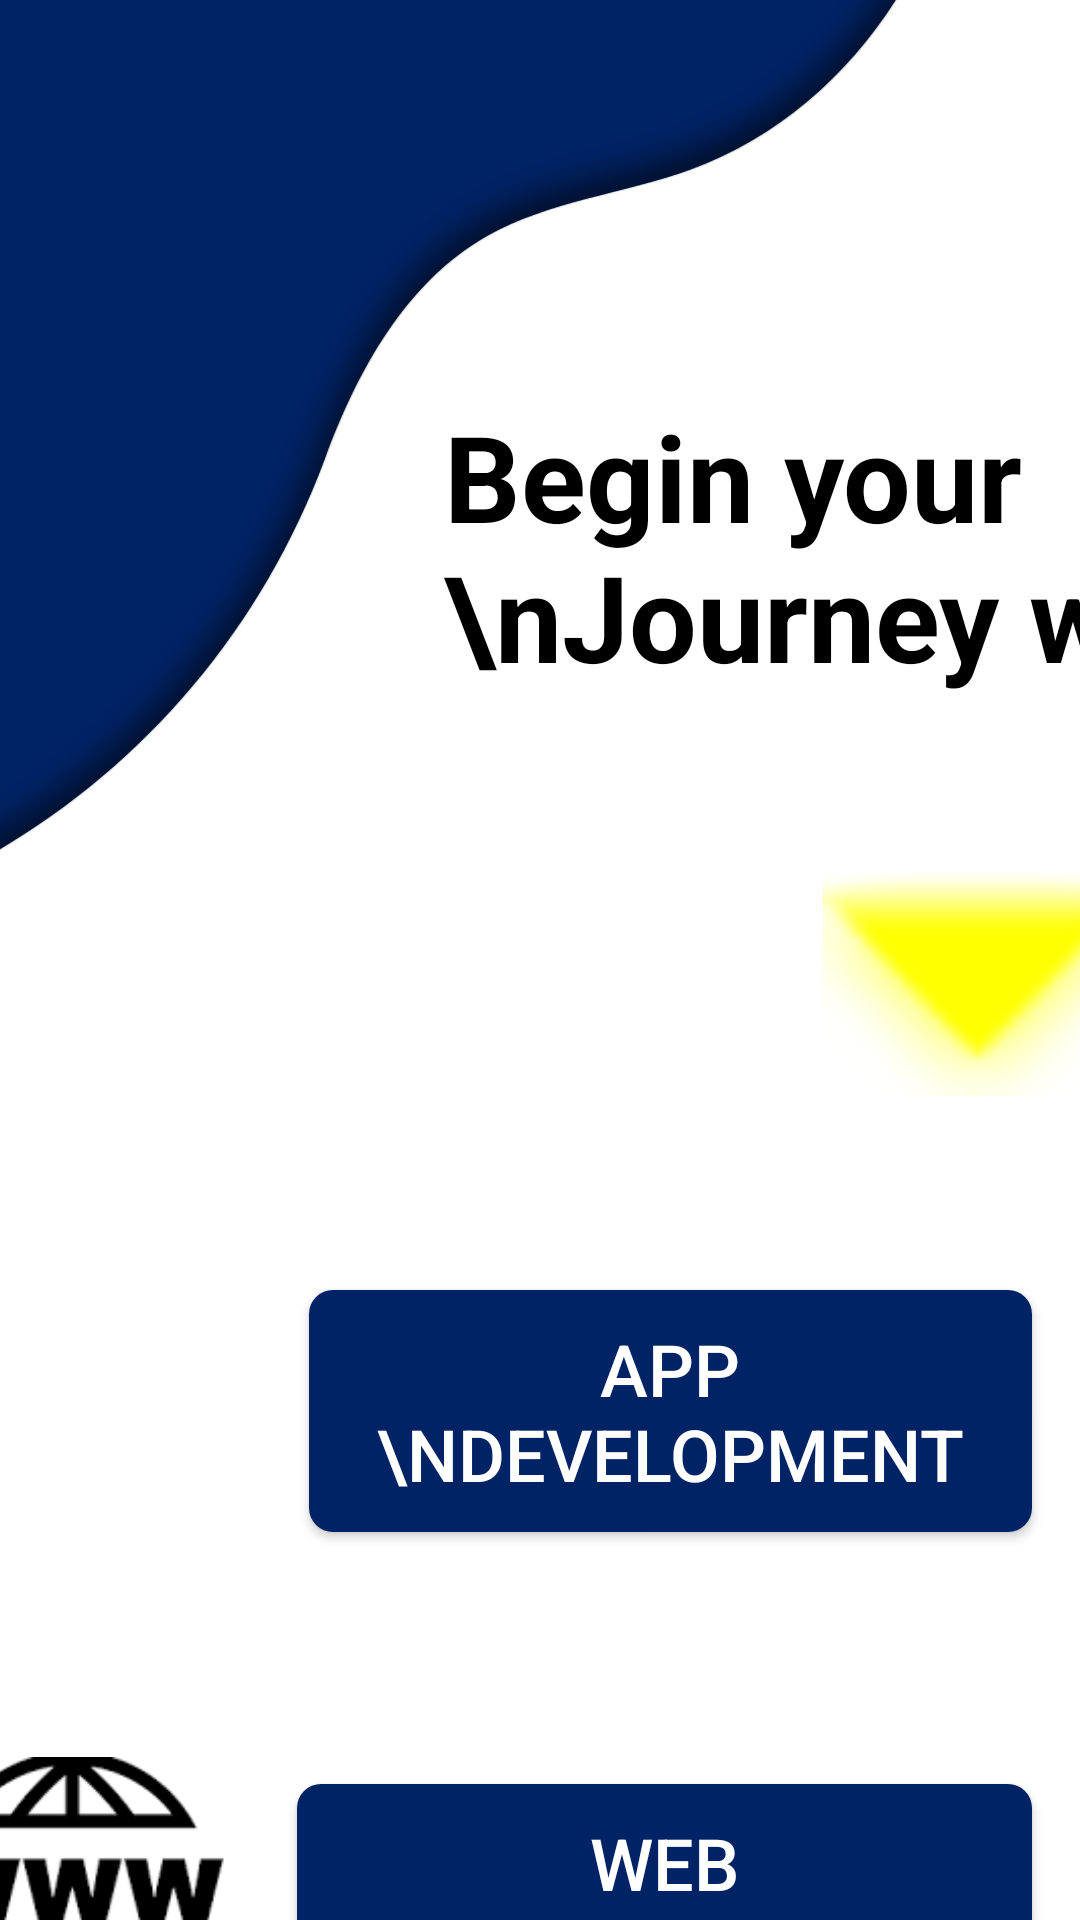

Produce the Android XML layout that renders to this screen, including the resource entries it uses.
<!-- AndroidManifest.xml: application theme Theme.Project_001 -->
<!-- res/layout/activity_main2.xml -->
<?xml version="1.0" encoding="utf-8"?>
<androidx.constraintlayout.widget.ConstraintLayout xmlns:android="http://schemas.android.com/apk/res/android"
    xmlns:app="http://schemas.android.com/apk/res-auto"
    xmlns:tools="http://schemas.android.com/tools"
    android:layout_width="match_parent"
    android:layout_height="match_parent"
    android:background="@drawable/main2bg"
    tools:context=".MainActivity2">

    <TextView
        android:id="@+id/textView2"
        android:layout_width="wrap_content"
        android:layout_height="wrap_content"
        android:layout_marginStart="148dp"
        android:layout_marginTop="132dp"
        android:text="Begin your \nJourney with "
        android:textColor="@color/black"
        android:textSize="40sp"
        android:textStyle="bold"
        app:layout_constraintStart_toStartOf="parent"
        app:layout_constraintTop_toTopOf="parent" />

    <ImageView
        android:id="@+id/imageView2"
        android:layout_width="103dp"
        android:layout_height="102dp"
        android:layout_marginTop="44dp"
        android:tint="#ffff00"
        app:layout_constraintEnd_toEndOf="@+id/textView2"
        app:layout_constraintHorizontal_bias="0.491"
        app:layout_constraintStart_toStartOf="@+id/textView2"
        app:layout_constraintTop_toBottomOf="@+id/textView2"
        app:srcCompat="@android:drawable/arrow_down_float" />

    <Button
        android:id="@+id/app_btn"
        android:layout_width="241dp"
        android:layout_height="wrap_content"
        android:layout_marginTop="52dp"
        android:layout_marginEnd="16dp"
        android:text="App \nDevelopment"
        android:padding="10dp"
        android:background="@drawable/rounded_edittext_bg"
        android:backgroundTint="#002366"
        android:textSize="24sp"
        android:textColor="@color/white"
        app:layout_constraintEnd_toEndOf="parent"
        app:layout_constraintTop_toBottomOf="@+id/imageView2" />

    <ImageView
        android:id="@+id/imageView3"
        android:layout_width="110dp"
        android:layout_height="100dp"
        android:layout_marginEnd="16dp"
        app:layout_constraintBottom_toBottomOf="@+id/app_btn"
        app:layout_constraintEnd_toStartOf="@+id/app_btn"
        app:layout_constraintStart_toStartOf="parent"
        app:layout_constraintTop_toTopOf="@+id/app_btn"
        app:layout_constraintVertical_bias="0.541"
        app:srcCompat="@drawable/android" />

    <Button
        android:id="@+id/web_btn"
        android:layout_width="245dp"
        android:layout_height="wrap_content"
        android:layout_marginTop="84dp"
        android:layout_marginEnd="16dp"
        android:text="Web \nDevelopment"
        android:padding="10dp"
        android:background="@drawable/rounded_edittext_bg"
        android:backgroundTint="#002366"
        android:textSize="24sp"
        android:textColor="@color/white"
        app:layout_constraintEnd_toEndOf="parent"
        app:layout_constraintTop_toBottomOf="@+id/app_btn" />

    <ImageView
        android:id="@+id/imageView4"
        android:layout_width="111dp"
        android:layout_height="100dp"
        android:layout_marginEnd="20dp"
        app:layout_constraintBottom_toBottomOf="@+id/web_btn"
        app:layout_constraintEnd_toStartOf="@+id/web_btn"
        app:layout_constraintHorizontal_bias="0.9"
        app:layout_constraintStart_toStartOf="parent"
        app:layout_constraintTop_toTopOf="@+id/web_btn"
        app:layout_constraintVertical_bias="0.479"
        app:srcCompat="@drawable/web" />

</androidx.constraintlayout.widget.ConstraintLayout>
<!-- resources referenced by this layout -->
<resources>
  <!-- drawable main2bg: png bitmap (drawable, 55131 bytes) -->
  <!-- drawable rounded_edittext_bg (drawable) -->
  <?xml version="1.0" encoding="utf-8"?>
  <shape xmlns:android="http://schemas.android.com/apk/res/android"
      android:shape="rectangle">
      <corners android:radius="8dp" /> 
      <solid android:color="#0056A3" /> 
  </shape>
  <!-- drawable web: png bitmap (drawable, 3276 bytes) -->
  <style name="Theme.Project_001" parent="Base.Theme.Project_001" />
  <style name="Base.Theme.Project_001" parent="Theme.AppCompat.Light.NoActionBar">
          
          
      </style>
  <!-- not gathered from this repository: default colours our renderer supplied (Android Studio template values) -->
  <color name="black">#FF000000</color>
  <color name="white">#FFFFFFFF</color>
</resources>
